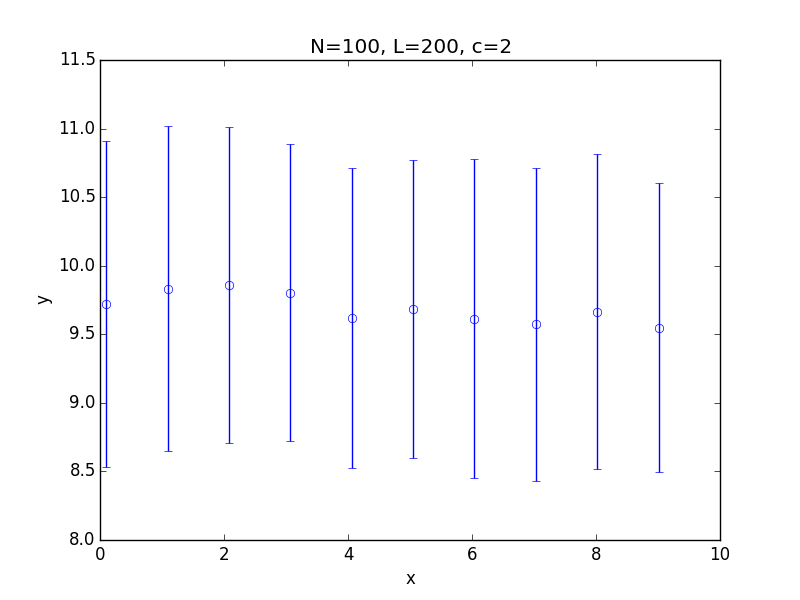

The table this chart was drawn from, first rows:
x; 0.100000; 1.090000; 2.080000; 3.070000; 4.060000; 5.050000; 6.040000; 7.030000; 8.020000; 9.010000
y; 9.719; 9.832; 9.859; 9.802; 9.62; 9.685; 9.613; 9.573; 9.666; 9.546
std; 1.19; 1.187; 1.153; 1.083; 1.095; 1.089; 1.164; 1.14; 1.15; 1.054
